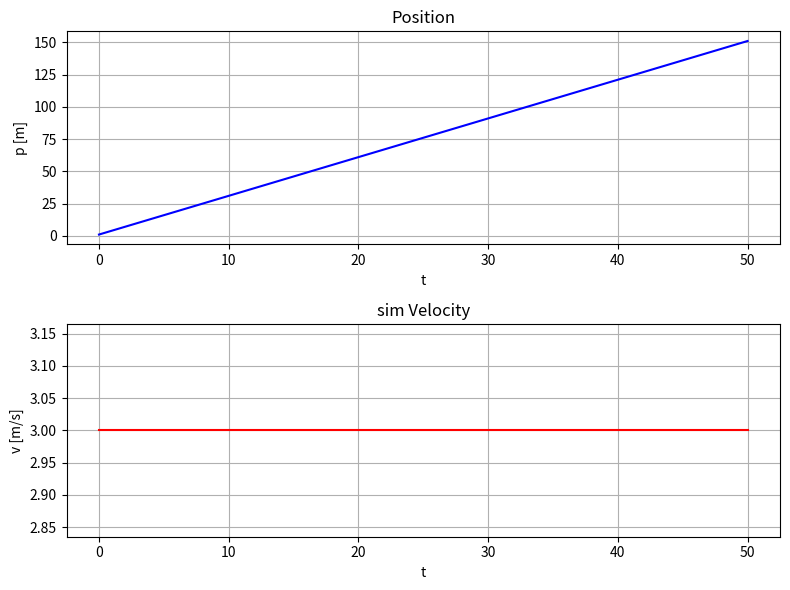
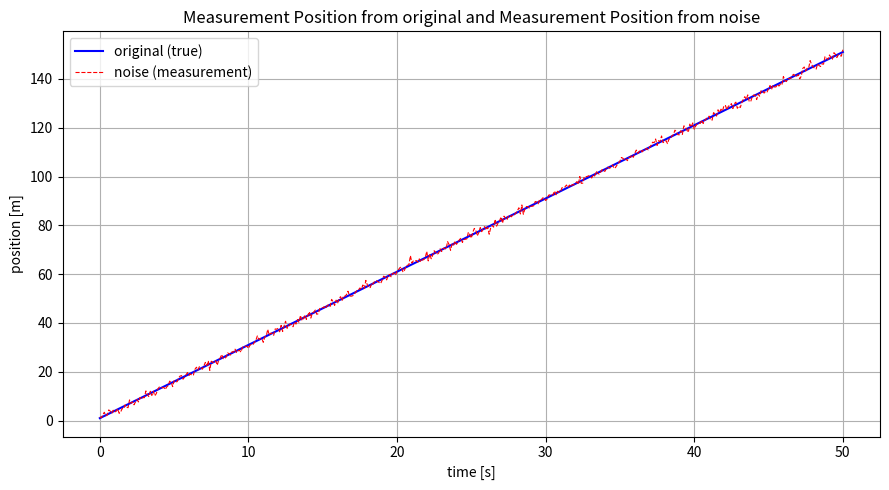

Python code for these plots, in order:
%config Completer.use_jedi = False

# 4-1 

import numpy as np 
import matplotlib.pyplot as plt 

dt = 0.1
t_end = 50
t = np.arange(0, t_end + dt, dt)

N = len(t) # 501 
print(N)


F = np.array([[1.0, dt],
              [0.0, 1.0]])

x = np.array([[1.0],                      # (2,1) 열벡터
              [3.0]])                     # → F @ x 가 (2,1)로 깔끔


x_history  = np.zeros((N,2))
x_history[0] = x.flatten()

print(x)


print(x.flatten())  # 여기서 이렇게 해둬도 for문에서 원래 형태를 유지함 


for k in range(1,N):
    x = F @ x

    x_history[k] = x.flatten()
    
    
    
fig, axes = plt.subplots(2,1,figsize=(8,6))

axes[0].plot(t,x_history[:,0],'b-')
axes[0].set_title("Position")
axes[0].set_xlabel("t")
axes[0].set_ylabel("p [m]")
axes[0].grid()


axes[1].plot(t,x_history[:,1],'r-')
axes[1].set_title("sim Velocity")
axes[1].set_xlabel("t")
axes[1].set_ylabel("v [m/s]")
axes[1].grid()

plt.tight_layout()

plt.show()






%config Completer.use_jedi = False

# 4-2

import numpy as np 
H = np.array([1.0, 0.0])

np.random.seed(42)
sigma = 1
w = np.random.normal(0,sigma, N)

y_history = H @ x_history[:,:].transpose() + w

y_history = y_history.flatten()

# 5️⃣ 결과 시각화
#    원본(파란 실선) vs 측정값(빨간 점선) 겹쳐 그리기
# =========================================
plt.figure(figsize=(9, 5))
plt.plot(t, x_history[:, 0], 'b-',  label='original (true)', linewidth=1.5)
plt.plot(t, y_history,        'r--', label='noise (measurement)', linewidth=0.8)

plt.title('Measurement Position from original and Measurement Position from noise')
plt.xlabel('time [s]')
plt.ylabel('position [m]')
plt.legend()
plt.grid(True)
plt.tight_layout()
plt.show()


# =========================================
# 6️⃣ 노이즈 통계 확인 (검증용)
#    - 평균이 0에 가까운지
#    - 표준편차가 1에 가까운지
# =========================================
print(f"노이즈 평균   : {np.mean(w):.4f} (이론: 0)")
print(f"노이즈 표준편차: {np.std(w):.4f}  (이론: {sigma})")
print(f"측정값 개수   : {len(y_history)}")
